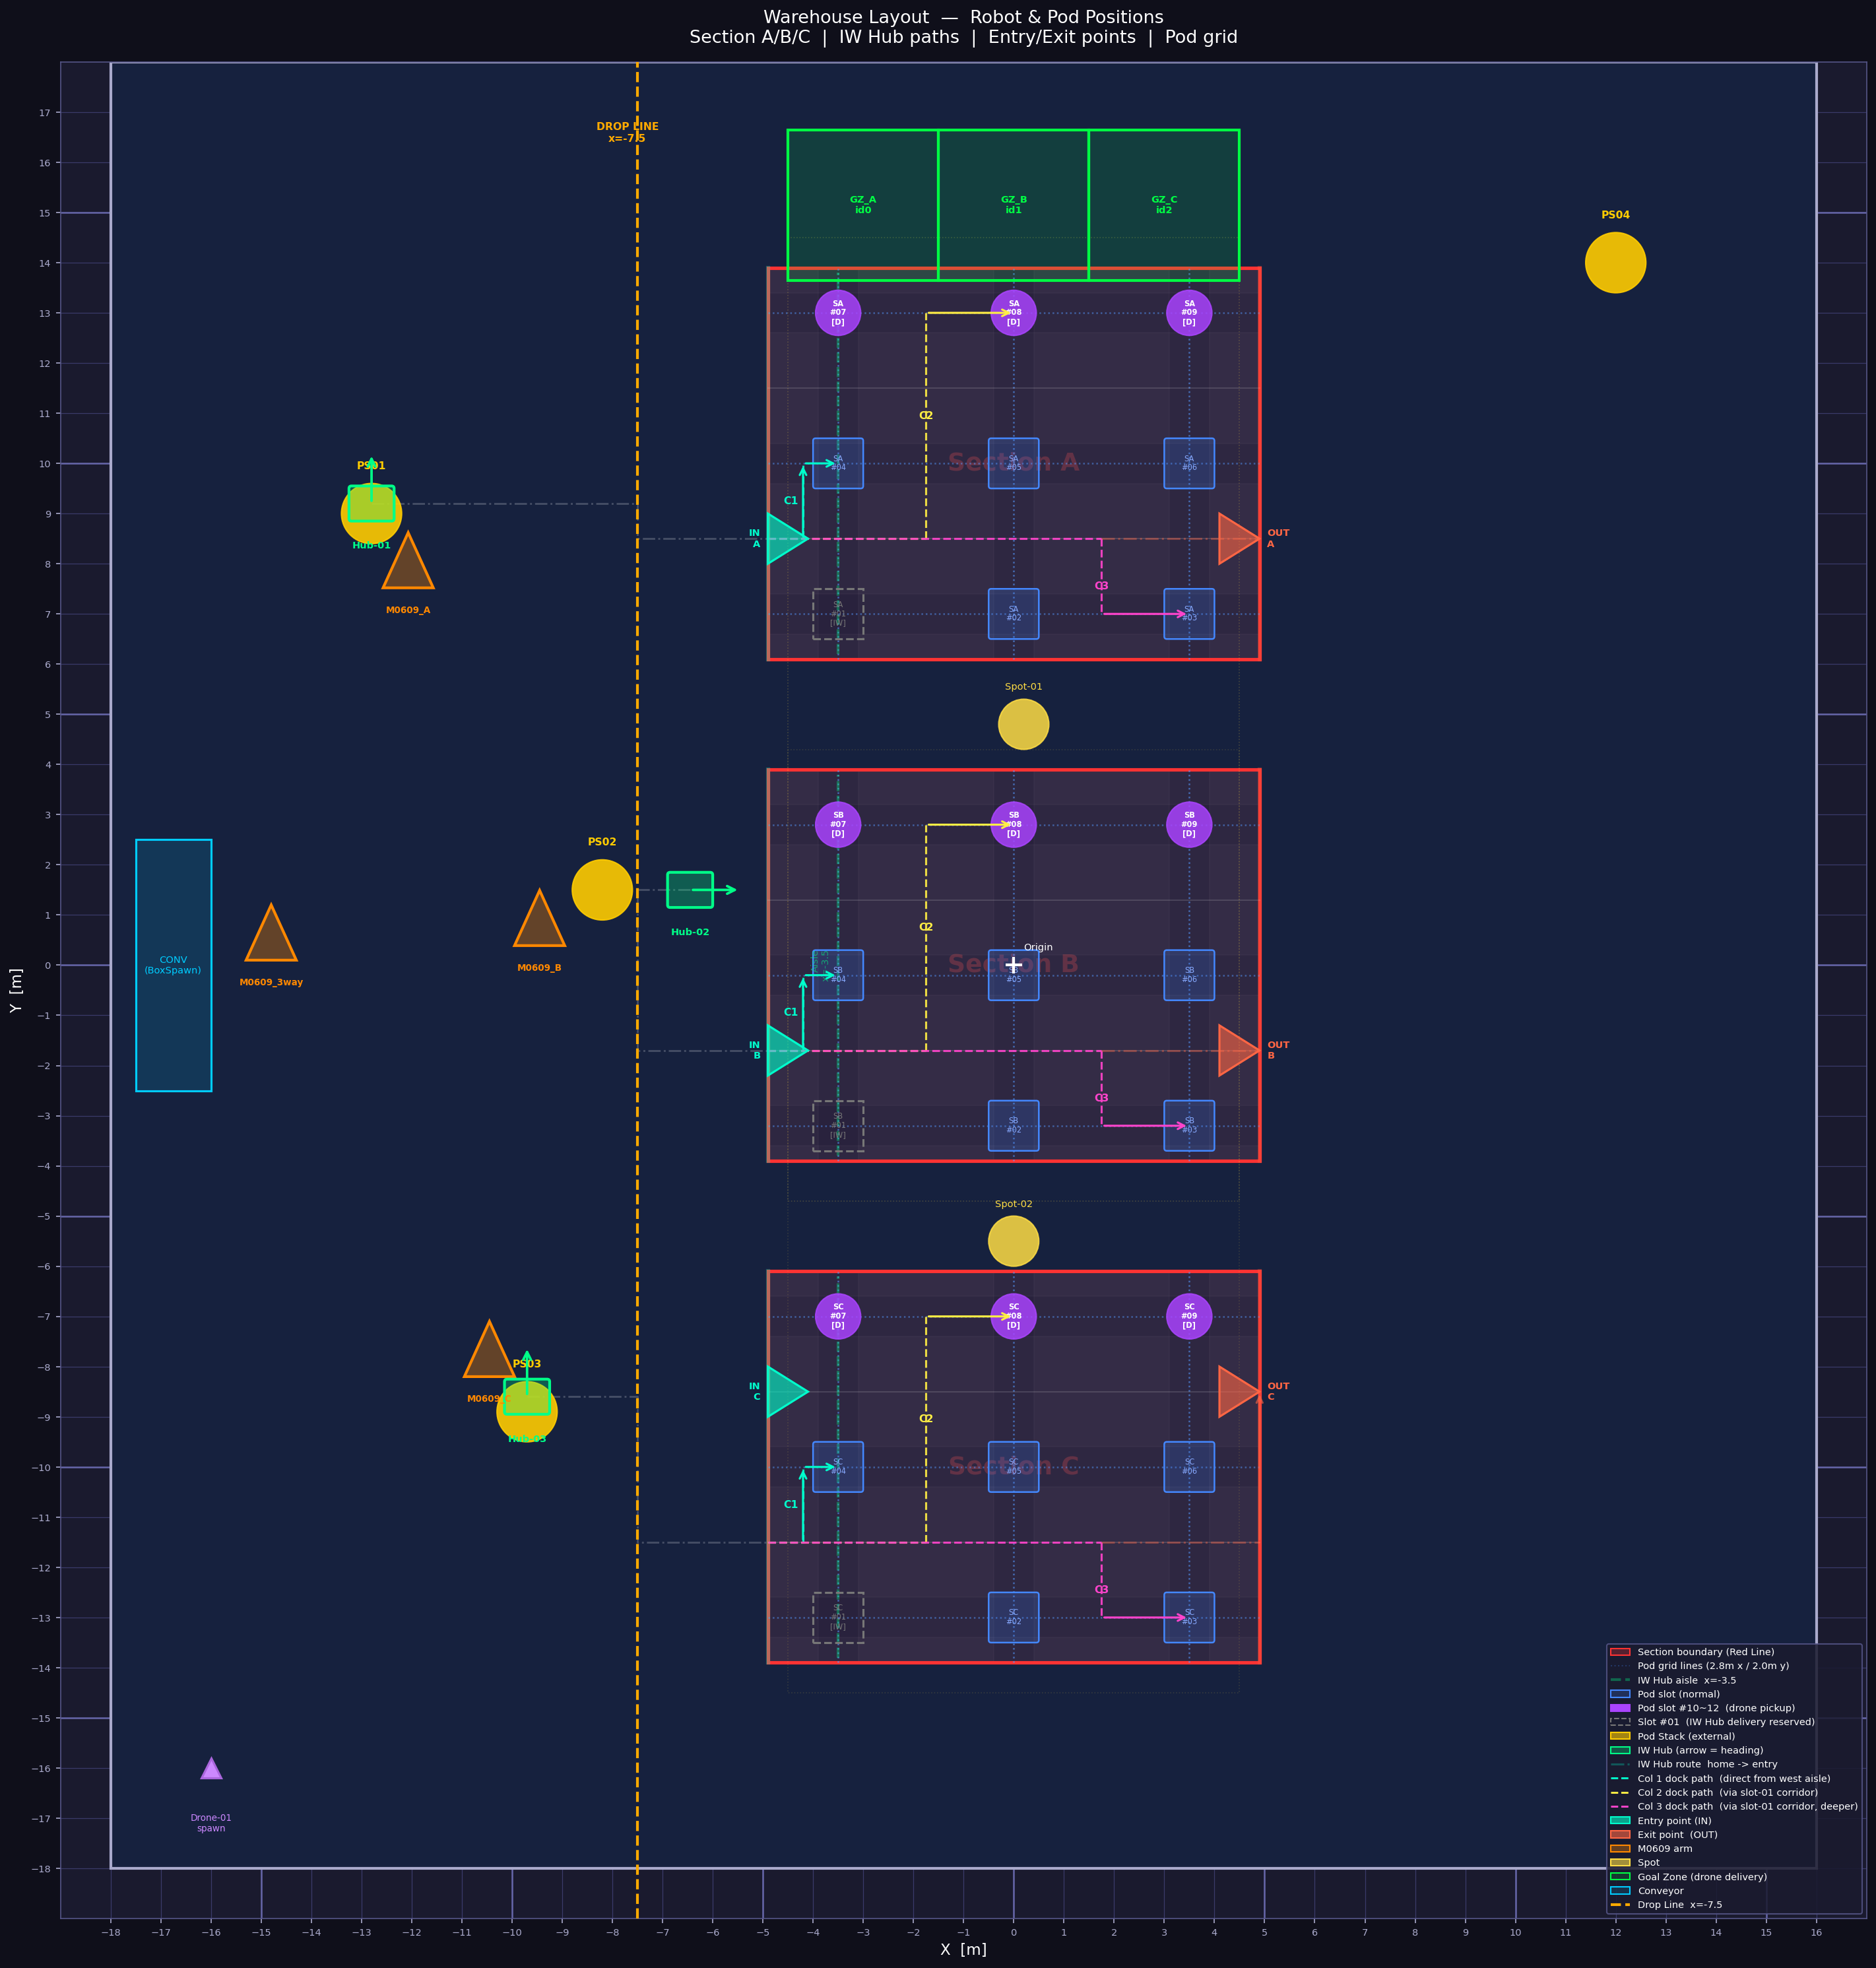

Reproduce this figure in Python.
"""
warehouse_layout.py
===================
창고 레이아웃 시각화 (matplotlib).
실행: python3 warehouse_layout.py
"""

import matplotlib.pyplot as plt
import matplotlib.patches as mpatches
import matplotlib.patheffects as pe
import numpy as np

# ── 좌표 데이터 ──────────────────────────────────────────────────────────

SECTIONS = {
    "A": {"x": (-4.9, 4.9), "y": ( 6.1, 13.9), "cy": 10.0},
    "B": {"x": (-4.9, 4.9), "y": ( -3.9,  3.9), "cy": -0.2},
    "C": {"x": (-4.9, 4.9), "y": (-13.9, -6.1), "cy": -10.0},
}

def make_grid(cx, cy, cols=3, rows=3, dx=3.5, dy=3.0):
    xs = [cx + (c - (cols - 1) / 2.0) * dx for c in range(cols)]
    ys = [cy + (r - (rows - 1) / 2.0) * dy for r in range(rows)]
    return [(round(x, 3), round(y, 3)) for y in ys for x in xs]

# cols=3 (x 방향), rows=3 (y 방향),  3×3 = 9 슬롯
# dx=3.5, dy=2.8  → pod 사이 간격 넓힘
# Sec A pods: x=[-3.5, 0.0, 3.5]  y=[7.2, 10.0, 12.8]
# Sec B pods: x=[-3.5, 0.0, 3.5]  y=[-3.0, -0.2,  2.6]
# Sec C pods: x=[-3.5, 0.0, 3.5]  y=[-12.8,-10.0, -7.2]
SECTION_PODS = {
    "A": make_grid(0.0,  10.0),
    "B": make_grid(0.0,  -0.2),
    "C": make_grid(0.0, -10.0),
}

POD_STACKS = [
    {"name": "PS01", "xy": (-12.8,  9.0)},
    {"name": "PS02", "xy": ( -8.2,  1.5)},
    {"name": "PS03", "xy": ( -9.7, -8.9)},
    {"name": "PS04", "xy": ( 12.0, 14.0)},
]

IW_HUBS = [
    {"name": "Hub-01", "xy": (-12.8,  9.2), "yaw":  90, "section": "A", "home_y":  9.0},
    {"name": "Hub-02", "xy": ( -6.45, 1.5), "yaw":   0, "section": "B", "home_y":  1.5},
    {"name": "Hub-03", "xy": ( -9.7, -8.6), "yaw":  90, "section": "C", "home_y": -8.9},
]

M0609 = [
    {"name": "M0609_A",    "xy": (-12.07,  7.92)},
    {"name": "M0609_B",    "xy": ( -9.45,  0.79)},
    {"name": "M0609_C",    "xy": (-10.45, -7.80)},
    {"name": "M0609_3way", "xy": (-14.8,   0.5 )},
]

SPOTS = [
    {"name": "Spot-01", "xy": ( 0.2,  4.8)},
    {"name": "Spot-02", "xy": ( 0.0, -5.5)},
]

DRONE = {"name": "Drone-01", "xy": (-16.0, -16.0)}

DROP_LINE_X  = -7.5
SECTION_WEST = -4.9   # 섹션 서쪽 경계 (IW Hub 진입/진출 경계)
AISLE_X      = -3.5   # 섹션 내부 세로 통로 (서쪽 pod 열 왼쪽)

# 섹션별 진입/진출 y 좌표 (Hub home y 기준)
SECTION_EAST = 4.9
# entry/exit y = h_corr[0] (행1-2 사이 수평 통로)
SECTION_NAV = {
    "A": {"entry_xy": (SECTION_WEST,  8.5), "exit_xy": (SECTION_EAST,  8.5),
          "pod_rows_y": [7.0, 10.0, 13.0]},
    "B": {"entry_xy": (SECTION_WEST, -1.7), "exit_xy": (SECTION_EAST, -1.7),
          "pod_rows_y": [-3.2, -0.2,  2.8]},
    "C": {"entry_xy": (SECTION_WEST, -8.5), "exit_xy": (SECTION_EAST, -8.5),
          "pod_rows_y": [-13.0, -10.0, -7.0]},
}

# ── 그리기 ───────────────────────────────────────────────────────────────

fig, ax = plt.subplots(figsize=(22, 20))
ax.set_aspect("equal")
ax.set_facecolor("#1a1a2e")
fig.patch.set_facecolor("#0f0f1a")

# ── 1) 배경 격자 (1m 간격) ───────────────────────────────────────────────
for x in np.arange(-18, 17, 1.0):
    ax.axvline(x, color="#3a3a6a", linewidth=0.6, zorder=0)
for y in np.arange(-18, 18, 1.0):
    ax.axhline(y, color="#3a3a6a", linewidth=0.6, zorder=0)
# 굵은 격자 (5m 간격)
for x in np.arange(-15, 16, 5.0):
    ax.axvline(x, color="#6666aa", linewidth=1.2, zorder=0)
for y in np.arange(-15, 16, 5.0):
    ax.axhline(y, color="#6666aa", linewidth=1.2, zorder=0)

ax.set_xticks(range(-18, 17, 1))
ax.set_yticks(range(-18, 18, 1))
ax.tick_params(colors="#aaaacc", labelsize=7)
for spine in ax.spines.values():
    spine.set_edgecolor("#555588")

# ── 2) 창고 외벽 ─────────────────────────────────────────────────────────
warehouse_rect = mpatches.FancyBboxPatch(
    (-18, -18), 34, 36,
    boxstyle="square,pad=0", linewidth=2,
    edgecolor="#aaaacc", facecolor="#16213e", zorder=1
)
ax.add_patch(warehouse_rect)

# ── 3) 섹션 경계 (Red Line) ──────────────────────────────────────────────
for sec, s in SECTIONS.items():
    x0, x1 = s["x"]
    y0, y1 = s["y"]
    rect = mpatches.Rectangle(
        (x0, y0), x1 - x0, y1 - y0,
        linewidth=2.5, edgecolor="#ff3333", facecolor="#ff333315", zorder=2
    )
    ax.add_patch(rect)
    ax.text((x0 + x1) / 2, (y0 + y1) / 2, f"Section {sec}",
            ha="center", va="center", fontsize=18, fontweight="bold",
            color="#ff5555", alpha=0.25, zorder=2)

COL_XS = [-3.5, 0.0, 3.5]

# ── 4) 섹션 내부 격자 (pod 간격: 2.8m × 2.0m) ───────────────────────────
for sec, s in SECTIONS.items():
    x0, x1 = s["x"]
    y0, y1 = s["y"]
    nav = SECTION_NAV[sec]
    rows = nav["pod_rows_y"]
    # 수직 통로 음영 (pod 열 사이)
    v_corridors = [
        (x0, COL_XS[0] - 0.4),           # 서쪽 벽 ~ col1 왼쪽
        (COL_XS[0]+0.4, COL_XS[1]-0.4),  # col1 오른쪽 ~ col2 왼쪽
        (COL_XS[1]+0.4, COL_XS[2]-0.4),  # col2 오른쪽 ~ col3 왼쪽
        (COL_XS[2]+0.4, x1),             # col3 오른쪽 ~ 동쪽 벽
    ]
    for vx0, vx1 in v_corridors:
        ax.fill_betweenx([y0, y1], vx0, vx1, color="#ffffff07", zorder=1)
    # 수평 통로 음영 (pod 행 사이)
    h_corridors = [
        (y0, rows[0]-0.4),               # 남쪽 벽 ~ row1 아래
        (rows[0]+0.4, rows[1]-0.4),      # row1 위 ~ row2 아래
        (rows[1]+0.4, rows[2]-0.4),      # row2 위 ~ row3 아래
        (rows[2]+0.4, y1),               # row3 위 ~ 북쪽 벽
    ]
    for hy0, hy1 in h_corridors:
        ax.fill_between([x0, x1], hy0, hy1, color="#ffffff07", zorder=1)
    # pod 열 점선
    COL_XS_draw = [-3.5, 0.0, 3.5]
    for col_x in COL_XS_draw:
        ax.plot([col_x, col_x], [y0, y1],
                color="#5599ff", linewidth=1.2, linestyle=":", alpha=0.6, zorder=2)
    # pod 행 점선
    for row_y in rows:
        ax.plot([x0, x1], [row_y, row_y],
                color="#5599ff", linewidth=1.2, linestyle=":", alpha=0.5, zorder=2)
    # h_corr 통로 중심선
    h_corr = [(rows[i]+rows[i+1])/2 for i in range(len(rows)-1)]
    for hc in h_corr:
        ax.plot([x0, x1], [hc, hc],
                color="#ffffff22", linewidth=1.0, linestyle="-", zorder=2)

# ── 5) 섹션 내부 Aisle (세로 통로: x=AISLE_X) ───────────────────────────
for sec, s in SECTIONS.items():
    y0, y1 = s["y"]
    ax.plot([AISLE_X, AISLE_X], [y0 + 0.1, y1 - 0.1],
            color="#00ff8855", linewidth=2.0, linestyle="--", zorder=3)

ax.text(AISLE_X - 0.15, 0, "Aisle\nx=-3.5", ha="right", va="center",
        fontsize=7, color="#00ff8888", rotation=90, zorder=4)

# ── 6) Drop Line ─────────────────────────────────────────────────────────
ax.axvline(x=DROP_LINE_X, color="#ffaa00", linewidth=2.0,
           linestyle="--", zorder=4)
ax.text(DROP_LINE_X - 0.2, 16.8, "DROP LINE\nx=-7.5",
        ha="center", va="top", fontsize=7.5, color="#ffaa00",
        fontweight="bold", zorder=5)

# ── 7) 컨베이어 ──────────────────────────────────────────────────────────
conveyor = mpatches.Rectangle(
    (-17.5, -2.5), 1.5, 5.0,
    linewidth=1.5, edgecolor="#00ccff", facecolor="#00ccff22", zorder=2
)
ax.add_patch(conveyor)
ax.text(-16.75, 0, "CONV\n(BoxSpawn)", ha="center", va="center",
        fontsize=7, color="#00ccff", zorder=5)

# ── 8) Pod 슬롯 ──────────────────────────────────────────────────────────
drone_pickup_slots = {7, 8, 9}   # 3×3 마지막 행

for sec, pods in SECTION_PODS.items():
    for i, (px, py) in enumerate(pods, start=1):
        if i == 1:
            rect = mpatches.Rectangle(
                (px - 0.5, py - 0.5), 1.0, 1.0,
                linewidth=1.5, edgecolor="#777777",
                facecolor="none", linestyle="--", zorder=3
            )
            ax.add_patch(rect)
            ax.text(px, py, f"S{sec}\n#{i:02d}\n[IW]", ha="center", va="center",
                    fontsize=5.5, color="#777777", zorder=4)
        elif i in drone_pickup_slots:
            circle = plt.Circle((px, py), 0.45, color="#aa44ff",
                                 alpha=0.85, zorder=3)
            ax.add_patch(circle)
            ax.text(px, py, f"S{sec}\n#{i:02d}\n[D]", ha="center", va="center",
                    fontsize=5.5, color="white", fontweight="bold", zorder=4)
        else:
            rect = mpatches.FancyBboxPatch(
                (px - 0.45, py - 0.45), 0.9, 0.9,
                boxstyle="round,pad=0.05", linewidth=1.2,
                edgecolor="#4488ff", facecolor="#4488ff33", zorder=3
            )
            ax.add_patch(rect)
            ax.text(px, py, f"S{sec}\n#{i:02d}", ha="center", va="center",
                    fontsize=5.5, color="#88aaff", zorder=4)

# ── 9) IW Hub 진입/진출 지점 (Entry / Exit markers) ─────────────────────
for sec, nav in SECTION_NAV.items():
    ex, ey   = nav["entry_xy"]
    ox, oy   = nav["exit_xy"]

    # Entry 삼각형 — 서쪽 경계, 동쪽(+x)을 향함
    entry_tri = plt.Polygon(
        [[ex, ey + 0.5], [ex + 0.8, ey], [ex, ey - 0.5]],
        closed=True, edgecolor="#00ffcc", facecolor="#00ffcc99",
        linewidth=1.5, zorder=6
    )
    ax.add_patch(entry_tri)
    ax.text(ex - 0.15, ey, f"IN\n{sec}", ha="right", va="center",
            fontsize=7, color="#00ffcc", fontweight="bold", zorder=7)

    # Exit 삼각형 — 동쪽 경계, 동쪽(+x)을 향함 (빠져나가는 방향)
    exit_tri = plt.Polygon(
        [[ox - 0.8, oy + 0.5], [ox, oy], [ox - 0.8, oy - 0.5]],
        closed=True, edgecolor="#ff6644", facecolor="#ff664499",
        linewidth=1.5, zorder=6
    )
    ax.add_patch(exit_tri)
    ax.text(ox + 0.15, oy, f"OUT\n{sec}", ha="left", va="center",
            fontsize=7, color="#ff6644", fontweight="bold", zorder=7)

    # 서쪽 경계 강조
    y0, y1 = SECTIONS[sec]["y"]
    ax.plot([SECTION_WEST, SECTION_WEST], [y0, y1],
            color="#00ffcc44", linewidth=3.0, zorder=3)
    # 동쪽 경계 강조
    ax.plot([SECTION_EAST, SECTION_EAST], [y0, y1],
            color="#ff664444", linewidth=3.0, zorder=3)

# ── 10) IW Hub 홈 → Entry → 각 열 도킹 경로 ——————————————————————————————————
# pod 열 x 좌표
COL_XS     = [-3.5,  0.0,  3.5]
# 수직 통로 (pod 열 사이 중간)
V_CORR     = [(COL_XS[i] + COL_XS[i+1]) / 2 for i in range(len(COL_XS)-1)]  # [-1.75, 1.75]

COL_COLORS = ["#00ffcc", "#ffee44", "#ff44cc"]

for hub in IW_HUBS:
    hx, hy = hub["xy"]
    sec    = hub["section"]
    nav    = SECTION_NAV[sec]
    rows   = nav["pod_rows_y"]
    ox, oy = nav["exit_xy"]

    # 행 사이 수평 통로 y (행 중간)
    h_corr = [(rows[i] + rows[i+1]) / 2 for i in range(len(rows)-1)]
    travel_y = h_corr[0]   # 주 수평 통로

    # 홈 → Drop Line → 진입 통로
    ax.plot([hx, DROP_LINE_X, DROP_LINE_X, SECTION_WEST],
            [hy, hy,          travel_y,    travel_y],
            color="#ffffff33", lw=1.4, linestyle="-.", zorder=3)

    # Col1 (x=-3.5): 진입 → 서쪽 벽과 col1 사이 통로(vc0)에서 y 조정 → 도킹
    ty1 = rows[1]
    vc0 = (SECTION_WEST + COL_XS[0]) / 2   # -4.2: 경계~col1 사이 통로
    # 수평 진입: SECTION_WEST → vc0
    ax.plot([SECTION_WEST, vc0], [travel_y, travel_y],
            color=COL_COLORS[0], lw=1.5, linestyle="--", alpha=0.9, zorder=3)
    # 수직 이동: travel_y → ty1 (섹션 내부에서 명확히 보임)
    ax.plot([vc0, vc0], [travel_y, ty1],
            color=COL_COLORS[0], lw=1.5, linestyle="--", alpha=0.9, zorder=3)
    ax.annotate("", xy=(vc0, ty1), xytext=(vc0, travel_y),
                arrowprops=dict(arrowstyle="->", color=COL_COLORS[0],
                                lw=1.5, mutation_scale=12), zorder=4)
    # 도킹: vc0 → col1
    ax.annotate("", xy=(COL_XS[0], ty1), xytext=(vc0, ty1),
                arrowprops=dict(arrowstyle="->", color=COL_COLORS[0],
                                lw=1.5, mutation_scale=12), zorder=4)
    ax.text(vc0 - 0.1, (travel_y + ty1) / 2, "C1",
            ha="right", va="center", fontsize=7.5,
            color=COL_COLORS[0], fontweight="bold", zorder=5)

    # Col2 (x=0): h_corr[0] 동진 → V_CORR[0]=-1.75 → y 조정 → 도킹
    ty2 = rows[2]
    ax.plot([SECTION_WEST, V_CORR[0]], [travel_y, travel_y],
            color=COL_COLORS[1], lw=1.5, linestyle="--", alpha=0.9, zorder=3)
    ax.plot([V_CORR[0], V_CORR[0]], [travel_y, ty2],
            color=COL_COLORS[1], lw=1.5, linestyle="--", alpha=0.9, zorder=3)
    ax.annotate("", xy=(COL_XS[1], ty2), xytext=(V_CORR[0], ty2),
                arrowprops=dict(arrowstyle="->", color=COL_COLORS[1],
                                lw=1.5, mutation_scale=12), zorder=4)
    ax.text(V_CORR[0], (travel_y + ty2) / 2 + 0.2, "C2",
            ha="center", va="center", fontsize=7.5,
            color=COL_COLORS[1], fontweight="bold", zorder=5)

    # Col3 (x=3.5): h_corr[0] 동진 → V_CORR[1]=1.75 → y 조정 → 도킹
    ty3 = rows[0]
    ax.plot([SECTION_WEST, V_CORR[1]], [travel_y, travel_y],
            color=COL_COLORS[2], lw=1.5, linestyle="--", alpha=0.9, zorder=3)
    ax.plot([V_CORR[1], V_CORR[1]], [travel_y, ty3],
            color=COL_COLORS[2], lw=1.5, linestyle="--", alpha=0.9, zorder=3)
    ax.annotate("", xy=(COL_XS[2], ty3), xytext=(V_CORR[1], ty3),
                arrowprops=dict(arrowstyle="->", color=COL_COLORS[2],
                                lw=1.5, mutation_scale=12), zorder=4)
    ax.text(V_CORR[1], (travel_y + ty3) / 2 - 0.2, "C3",
            ha="center", va="center", fontsize=7.5,
            color=COL_COLORS[2], fontweight="bold", zorder=5)

    # 탈쳙: V_CORR[1] → h_corr[0] 북귀 → SECTION_EAST(OUT)
    ax.plot([V_CORR[1], SECTION_EAST], [travel_y, travel_y],
            color="#ff664466", lw=1.5, linestyle="-.", zorder=3)
    ax.annotate("", xy=(SECTION_EAST, oy), xytext=(SECTION_EAST, travel_y),
                arrowprops=dict(arrowstyle="->", color="#ff664499",
                                lw=1.5, mutation_scale=11), zorder=3)

# ── 11) IW Hub 본체 ──────────────────────────────────────────────────────
for hub in IW_HUBS:
    hx, hy = hub["xy"]
    yaw_rad = np.radians(hub["yaw"])
    dx_arr = np.cos(yaw_rad) * 1.0
    dy_arr = np.sin(yaw_rad) * 1.0

    hub_rect = mpatches.FancyBboxPatch(
        (hx - 0.4, hy - 0.3), 0.8, 0.6,
        boxstyle="round,pad=0.05", linewidth=2,
        edgecolor="#00ff88", facecolor="#00ff8844", zorder=7
    )
    ax.add_patch(hub_rect)
    ax.annotate("", xy=(hx + dx_arr, hy + dy_arr), xytext=(hx, hy),
                arrowprops=dict(arrowstyle="->", color="#00ff88",
                                lw=1.8, mutation_scale=14), zorder=8)
    ax.text(hx, hy - 0.75, hub["name"], ha="center", va="top",
            fontsize=7, color="#00ff88", fontweight="bold", zorder=8)

# ── 12) 외부 Pod Stacks ──────────────────────────────────────────────────
for ps in POD_STACKS:
    px, py = ps["xy"]
    circle = plt.Circle((px, py), 0.6, color="#ffcc00", alpha=0.9, zorder=6)
    ax.add_patch(circle)
    ax.text(px, py + 0.85, ps["name"], ha="center", va="bottom",
            fontsize=7.5, color="#ffcc00", fontweight="bold", zorder=7)

# ── 13) M0609 팔 ─────────────────────────────────────────────────────────
for arm in M0609:
    ax_pt, ay = arm["xy"]
    triangle = plt.Polygon(
        [[ax_pt, ay + 0.7], [ax_pt - 0.5, ay - 0.4], [ax_pt + 0.5, ay - 0.4]],
        closed=True, edgecolor="#ff8800", facecolor="#ff880055",
        linewidth=2, zorder=6
    )
    ax.add_patch(triangle)
    ax.text(ax_pt, ay - 0.75, arm["name"], ha="center", va="top",
            fontsize=6.5, color="#ff8800", fontweight="bold", zorder=7)

# ── 14) Spot ─────────────────────────────────────────────────────────────
for spot in SPOTS:
    sx, sy = spot["xy"]
    circle = plt.Circle((sx, sy), 0.5, color="#ffdd44", alpha=0.85, zorder=6)
    ax.add_patch(circle)
    ax.text(sx, sy + 0.65, spot["name"], ha="center", va="bottom",
            fontsize=7, color="#ffdd44", zorder=7)

spot1_path = [(4.5, 5.0),(4.5, 14.5),(0.0, 14.5),(-4.5, 14.5),
              (-4.5, 5.0),(-4.5, -4.7),(0.0, -4.7),(4.5, -4.7)]
xs_p, ys_p = zip(*spot1_path + [spot1_path[0]])
ax.plot(xs_p, ys_p, color="#ffdd4433", linewidth=0.8, linestyle=":", zorder=2)

spot2_path = [(4.5,-4.7),(4.5,-14.5),(0.0,-14.5),(-4.5,-14.5),
              (-4.5,-4.7),(-4.5,4.3),(0.0,4.3),(4.5,4.3)]
xs_p2, ys_p2 = zip(*spot2_path + [spot2_path[0]])
ax.plot(xs_p2, ys_p2, color="#ffdd4422", linewidth=0.8, linestyle=":", zorder=2)

# ── 15) 드론 ─────────────────────────────────────────────────────────────
dx_d, dy_d = DRONE["xy"]
ax.plot(dx_d, dy_d, "^", markersize=14, color="#cc88ff",
        markeredgecolor="#aa66dd", markeredgewidth=1.5, zorder=7)
ax.text(dx_d, dy_d - 0.9, "Drone-01\nspawn", ha="center", va="top",
        fontsize=6.5, color="#cc88ff", zorder=7)

# ── 16) Goal Zone ─────────────────────────────────────────────────────────
goal_zones = [("GZ_A\nid0", -3.0, 15.15),
              ("GZ_B\nid1",  0.0, 15.15),
              ("GZ_C\nid2",  3.0, 15.15)]
for label, gx, gy in goal_zones:
    rect = mpatches.Rectangle(
        (gx - 1.5, gy - 1.5), 3.0, 3.0,
        linewidth=2, edgecolor="#00ff44", facecolor="#00ff4422", zorder=3
    )
    ax.add_patch(rect)
    ax.text(gx, gy, label, ha="center", va="center",
            fontsize=7, color="#00ff44", fontweight="bold", zorder=4)

# ── 17) 원점 ─────────────────────────────────────────────────────────────
ax.plot(0, 0, "+", color="white", markersize=12, markeredgewidth=2, zorder=9)
ax.text(0.2, 0.3, "Origin", fontsize=7, color="white", zorder=9)

# ── 18) 범례 ─────────────────────────────────────────────────────────────
legend_elements = [
    mpatches.Patch(facecolor="#ff333344", edgecolor="#ff3333",
                   label="Section boundary (Red Line)"),
    plt.Line2D([0],[0], color="#4488ff44", lw=1, linestyle=":",
               label="Pod grid lines (2.8m x / 2.0m y)"),
    plt.Line2D([0],[0], color="#00ff8855", lw=2, linestyle="--",
               label="IW Hub aisle  x=-3.5"),
    mpatches.Patch(facecolor="#4488ff33", edgecolor="#4488ff",
                   label="Pod slot (normal)"),
    mpatches.Patch(facecolor="#aa44ff", edgecolor="#aa44ff",
                   label="Pod slot #10~12  (drone pickup)"),
    mpatches.Patch(facecolor="none", edgecolor="#777777", linestyle="--",
                   label="Slot #01  (IW Hub delivery reserved)"),
    mpatches.Patch(facecolor="#ffcc0099", edgecolor="#ffcc00",
                   label="Pod Stack (external)"),
    mpatches.Patch(facecolor="#00ff8844", edgecolor="#00ff88",
                   label="IW Hub (arrow = heading)"),
    plt.Line2D([0],[0], color="#00ffcc44", lw=1.5, linestyle="-.",
               label="IW Hub route  home -> entry"),
    plt.Line2D([0],[0], color="#00ffcc", lw=1.4, linestyle="--",
               label="Col 1 dock path  (direct from west aisle)"),
    plt.Line2D([0],[0], color="#ffee44", lw=1.4, linestyle="--",
               label="Col 2 dock path  (via slot-01 corridor)"),
    plt.Line2D([0],[0], color="#ff44cc", lw=1.4, linestyle="--",
               label="Col 3 dock path  (via slot-01 corridor, deeper)"),
    mpatches.Patch(facecolor="#00ffcc99", edgecolor="#00ffcc",
                   label="Entry point (IN)"),
    mpatches.Patch(facecolor="#ff664499", edgecolor="#ff6644",
                   label="Exit point  (OUT)"),
    mpatches.Patch(facecolor="#ff880055", edgecolor="#ff8800",
                   label="M0609 arm"),
    mpatches.Patch(facecolor="#ffdd4499", edgecolor="#ffdd44",
                   label="Spot"),
    mpatches.Patch(facecolor="#00ff4422", edgecolor="#00ff44",
                   label="Goal Zone (drone delivery)"),
    mpatches.Patch(facecolor="#00ccff22", edgecolor="#00ccff",
                   label="Conveyor"),
    plt.Line2D([0],[0], color="#ffaa00", lw=2, linestyle="--",
               label="Drop Line  x=-7.5"),
]
ax.legend(handles=legend_elements, loc="lower right", fontsize=7,
          facecolor="#1a1a2e", edgecolor="#555588", labelcolor="white",
          framealpha=0.85)

# ── 19) 축 ───────────────────────────────────────────────────────────────
ax.set_xlim(-19, 17)
ax.set_ylim(-19, 18)
ax.set_xlabel("X  [m]", color="white", fontsize=11)
ax.set_ylabel("Y  [m]", color="white", fontsize=11)

ax.set_title(
    "Warehouse Layout  —  Robot & Pod Positions\n"
    "Section A/B/C  |  IW Hub paths  |  Entry/Exit points  |  Pod grid",
    color="white", fontsize=13, pad=14
)

plt.tight_layout()
plt.savefig("/home/rokey/Rokey_isaac-sim/grid/warehouse_layout.png",
            dpi=150, bbox_inches="tight", facecolor=fig.get_facecolor())
print("Saved: warehouse_layout.png")
plt.show()
